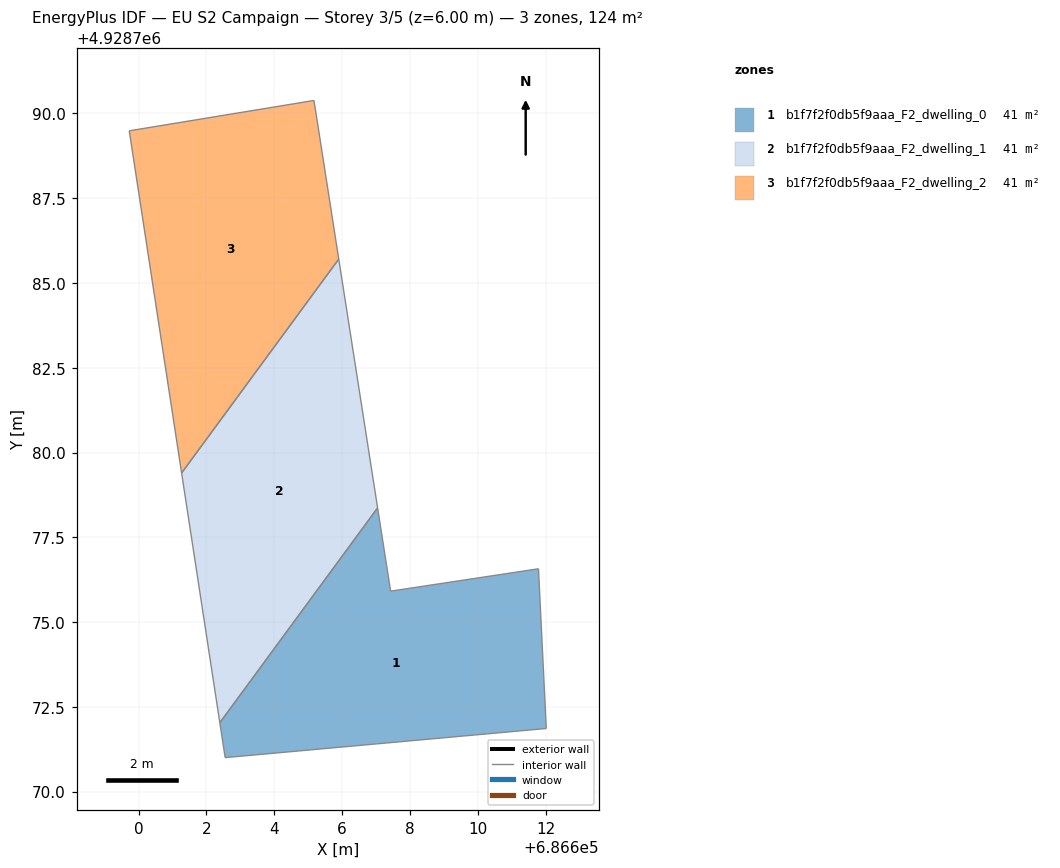
=== STOREY PLAN SPEC (per zone: floor XY polygon, exterior-wall plan segments, windows/doors) ===
zone 1: b1f7f2f0db5f9aaa_F2_dwelling_0  (41.3 m²)
  floor: (686611.79, 4928776.57) (686612.02, 4928771.86) (686602.55, 4928771.00) (686602.40, 4928772.03) (686607.05, 4928778.37) (686607.43, 4928775.91)
  interior walls: 6
zone 2: b1f7f2f0db5f9aaa_F2_dwelling_1  (41.3 m²)
  floor: (686605.90, 4928785.71) (686607.05, 4928778.37) (686602.40, 4928772.03) (686601.27, 4928779.40)
  interior walls: 4
zone 3: b1f7f2f0db5f9aaa_F2_dwelling_2  (41.3 m²)
  floor: (686605.17, 4928790.38) (686605.90, 4928785.71) (686601.27, 4928779.40) (686599.72, 4928789.49)
  interior walls: 4

=== DERIVED (storey summary) ===
Building: EU S2 Campaign
Storey: 3 of 5  (floor level z = 6.00 m)
Storey gross floor area: 124.0 m²
Zones on this storey: 3
  - b1f7f2f0db5f9aaa_F2_dwelling_0: floor 41.3 m²
  - b1f7f2f0db5f9aaa_F2_dwelling_1: floor 41.3 m²
  - b1f7f2f0db5f9aaa_F2_dwelling_2: floor 41.3 m²
Zone adjacency (shared interzone walls):
  - b1f7f2f0db5f9aaa_F2_dwelling_0 ↔ b1f7f2f0db5f9aaa_F2_dwelling_1
  - b1f7f2f0db5f9aaa_F2_dwelling_1 ↔ b1f7f2f0db5f9aaa_F2_dwelling_2